Run: headless pygame with SDL's dummy video driver; simulated clock (each Clock.tick advances the game by its frame time, no real sleeping); random seed 0; keys injected as events and as key.get_pressed() state; no mouse input.
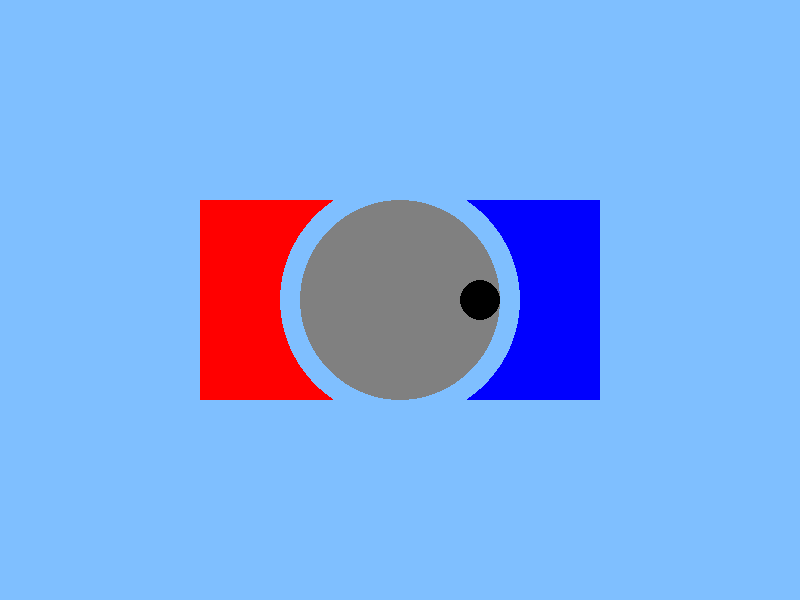
Frame 1 of 4 · flips 1–60 · no input
Frame 2 of 4 · flips 61–180 · tapped SPACE, RETURN · held RIGHT (→), D · screen unchanged from frame 1, image omitted
Frame 3 of 4 · flips 181–300 · held DOWN (↓), S · screen unchanged from frame 2, image omitted
Frame 4 of 4 · flips 301–420 · held LEFT (←), A, UP (↑), W · screen unchanged from frame 3, image omitted

The pygame program that drew these frames:

import sys
import math
import pygame


SKY: pygame.Color = pygame.Color("#7fbfff")
BLUE: pygame.Color = pygame.Color("#0000ff")
RED: pygame.Color = pygame.Color("#ff0000")
BLACK: pygame.Color = pygame.Color("#000000")
GRAY: pygame.Color = pygame.Color("#808080")


RESOLUTION: tuple[int, int] = (800, 600)  # (800, 600)
FPS: int = 100


K: int = 0
R: float = 0
L: float = 0

B: pygame.Vector2 = pygame.Vector2(0, 0)


surface: pygame.Surface
clock: pygame.time.Clock
font: pygame.font.Font


motor_angle: float = 0


def main() -> None:
    init()
    run()


def init() -> None:
    global surface, clock, font
    pygame.init()
    clock = pygame.time.Clock()
    surface = pygame.display.set_mode(RESOLUTION)
    font = pygame.font.SysFont("monospace", 16)


def run() -> None:
    while True:
        delta: float = clock.get_time() / 1000
        draw()
        update()
        check_input()


def check_input() -> None:
    global mobile, electric_field, magnetic_field, cyclotron_mode
    for event in pygame.event.get():
        if event.type == pygame.QUIT:
            pygame.quit()
            sys.exit()
        elif event.type == pygame.KEYDOWN:
            pass


def update() -> None:
    pygame.display.set_caption(str(round(clock.get_fps())))
    pygame.display.flip()
    clock.tick(FPS)


def draw() -> None:
    surface.fill(SKY)
    draw_engine()
    # draw_table()


def draw_engine() -> None:
    global motor_angle

    WINDOW_CENTER: tuple[int, int] = (RESOLUTION[0] // 2, RESOLUTION[1] // 2)
    CIRCLE_RADIUS: int = 100
    CIRCLE_OUTLINE: int = 20

    pygame.draw.rect(surface, RED, (WINDOW_CENTER[0] - 2 * CIRCLE_RADIUS, WINDOW_CENTER[1] - CIRCLE_RADIUS, 2 * CIRCLE_RADIUS, 2 * CIRCLE_RADIUS))
    pygame.draw.rect(surface, BLUE, (WINDOW_CENTER[0], WINDOW_CENTER[1] - CIRCLE_RADIUS, 2 * CIRCLE_RADIUS, 2 * CIRCLE_RADIUS))

    pygame.draw.circle(surface, SKY, WINDOW_CENTER, CIRCLE_RADIUS + CIRCLE_OUTLINE)
    pygame.draw.circle(surface, GRAY, WINDOW_CENTER, CIRCLE_RADIUS)

    motor_position: pygame.Vector2 = pygame.Vector2(
        WINDOW_CENTER[0] + math.cos(motor_angle) * (CIRCLE_RADIUS - CIRCLE_OUTLINE),
        WINDOW_CENTER[1] + math.sin(motor_angle) * (CIRCLE_RADIUS - CIRCLE_OUTLINE)
    )

    pygame.draw.circle(surface, BLACK, motor_position, CIRCLE_OUTLINE)


def draw_table() -> None:
    surface.blit(font.render(f"Electric field: {electric_field.y:.2f} V/m", True, BLACK), (200, 40))
    surface.blit(font.render(f"Magnetic field: {magnetic_field:.2f} T", True, BLACK), (200, 80))

    kinetic_energy: float = mobile.mass * mobile.velocity.length_squared() / 2 * 10 ** 6
    surface.blit(font.render(f"Kinetic energy: {kinetic_energy:.2f} μJ", True, BLACK), (200, 120))




def calculate_laplace_force(i: float) -> float:
    L



    force += electric_field * mobile.charge
    force += mobile.velocity.cross(magnetic_field) * mobile.charge
    return force








if __name__ == "__main__": main()
